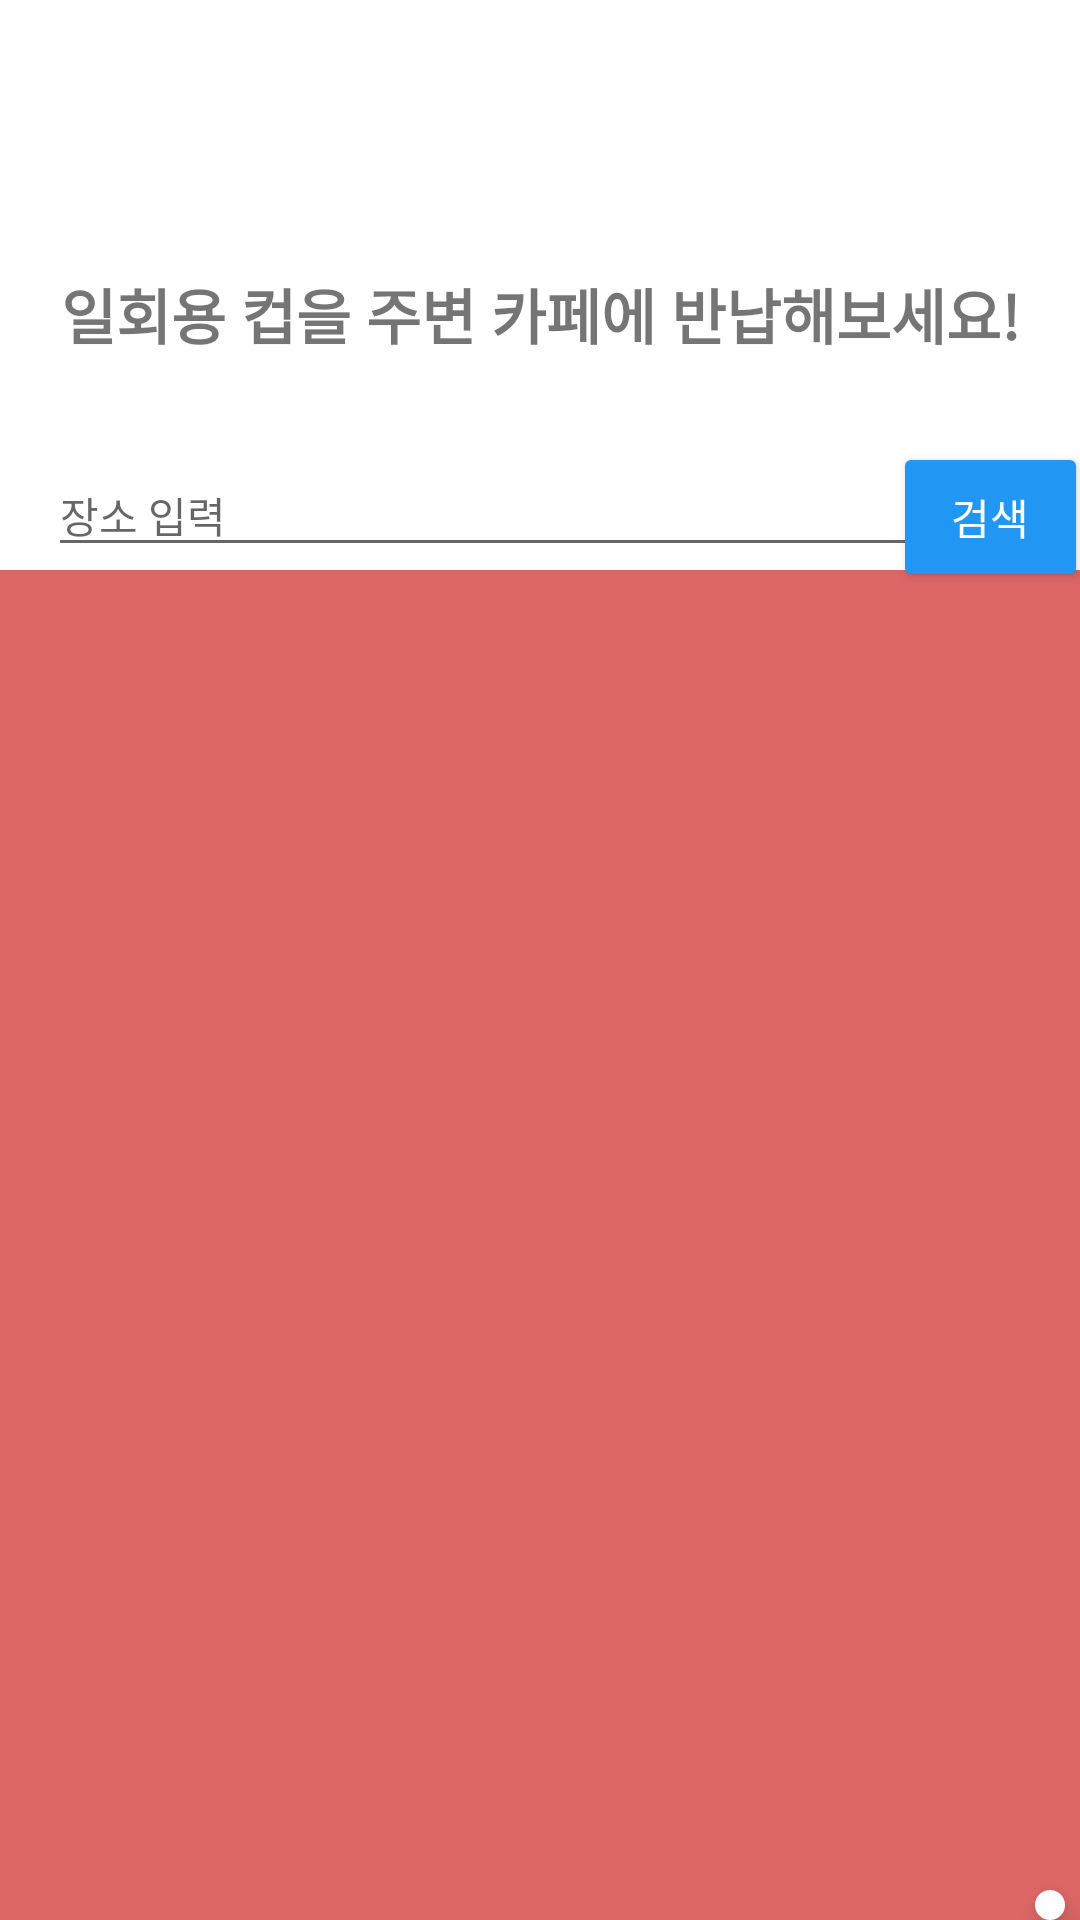

Produce the Android XML layout that renders to this screen, including the resource entries it uses.
<!-- AndroidManifest.xml: application theme Theme.FinalProject -->
<!-- res/layout/fragment_map.xml -->
<?xml version="1.0" encoding="utf-8"?>
<androidx.constraintlayout.widget.ConstraintLayout xmlns:android="http://schemas.android.com/apk/res/android"
    xmlns:app="http://schemas.android.com/apk/res-auto"
    xmlns:tools="http://schemas.android.com/tools"
    android:layout_width="match_parent"
    android:layout_height="match_parent"
    android:orientation="vertical"
    tools:context=".MapFragment">


    <TextView
        android:id="@+id/textView4"
        android:layout_width="wrap_content"
        android:layout_height="wrap_content"
        android:layout_marginTop="90dp"
        android:text="일회용 컵을 주변 카페에 반납해보세요!"
        android:textSize="20dp"
        app:layout_constraintEnd_toEndOf="parent"
        app:layout_constraintStart_toStartOf="parent"
        app:layout_constraintTop_toTopOf="parent"
        android:fontFamily="@font/one_mobile_regular"
        android:textStyle="bold"/>

    <EditText
        android:id="@+id/search_field"
        android:layout_width="300dp"
        android:layout_height="wrap_content"
        android:layout_marginStart="16dp"
        android:layout_marginTop="32dp"
        android:ems="10"
        android:hint="장소 입력"
        android:inputType="textPersonName"
        android:textSize="14sp"
        app:layout_constraintStart_toStartOf="parent"
        app:layout_constraintTop_toBottomOf="@+id/textView4" />

    <Button
        android:id="@+id/btn_search"
        android:layout_width="65dp"
        android:layout_height="50dp"
        android:layout_marginTop="28dp"
        android:layout_marginEnd="8dp"
        android:backgroundTint="#2196F3"
        android:fontFamily="@font/one_mobile_regular"
        android:textColor="#FFFFFF"
        android:text="검색"
        app:layout_constraintEnd_toEndOf="parent"
        app:layout_constraintHorizontal_bias="0.636"
        app:layout_constraintStart_toEndOf="@+id/search_field"
        app:layout_constraintTop_toBottomOf="@+id/textView4" />

    <RelativeLayout
        android:id="@+id/map_view"
        android:layout_width="match_parent"
        android:layout_height="match_parent"
        android:layout_marginTop="190dp"
        android:background="#DC6666"
        app:layout_constraintEnd_toEndOf="parent"
        app:layout_constraintHorizontal_bias="0.0"
        app:layout_constraintStart_toStartOf="parent"
        app:layout_constraintTop_toTopOf="parent">

        <com.google.android.material.floatingactionbutton.FloatingActionButton
            android:id="@+id/tracking_button"
            android:layout_width="wrap_content"
            android:layout_height="wrap_content"
            android:layout_marginStart="345dp"
            android:layout_marginTop="440dp"
            android:backgroundTint="#FFFFFF"
            android:src="@drawable/my_location"
            app:borderWidth="0px"
            app:tint="#309AEF" />

    </RelativeLayout>

    <androidx.recyclerview.widget.RecyclerView
        android:id="@+id/recyclerView_map_list"
        android:layout_width="match_parent"
        android:layout_height="wrap_content"
        app:layout_constraintStart_toStartOf="parent"
        app:layout_constraintTop_toBottomOf="@+id/search_field" />

</androidx.constraintlayout.widget.ConstraintLayout>
<!-- resources referenced by this layout -->
<resources>
  <style name="Theme.FinalProject" parent="Theme.MaterialComponents.DayNight.DarkActionBar">
          
          <item name="colorPrimary">#FFFFFF</item>
          <item name="colorPrimaryVariant">@color/purple_700</item>
          <item name="colorOnPrimary">@color/black</item>
          
          <item name="colorSecondary">@color/teal_200</item>
          <item name="colorSecondaryVariant">@color/teal_700</item>
          <item name="colorOnSecondary">@color/black</item>
          <item name="colorAccent">#000000</item>
          
          <item name="android:statusBarColor" tools:targetApi="l">?attr/colorPrimaryVariant</item>
          
          <item name="toolbarNavigationButtonStyle">@color/white</item>
          
          <item name="windowNoTitle">true</item>
          <item name="windowActionBar">true</item>
      </style>
  <color name="purple_700">#FF3700B3</color>
  <color name="black">#FF000000</color>
  <color name="teal_200">#FF03DAC5</color>
  <color name="teal_700">#FF018786</color>
  <color name="white">#FFFFFFFF</color>
</resources>
